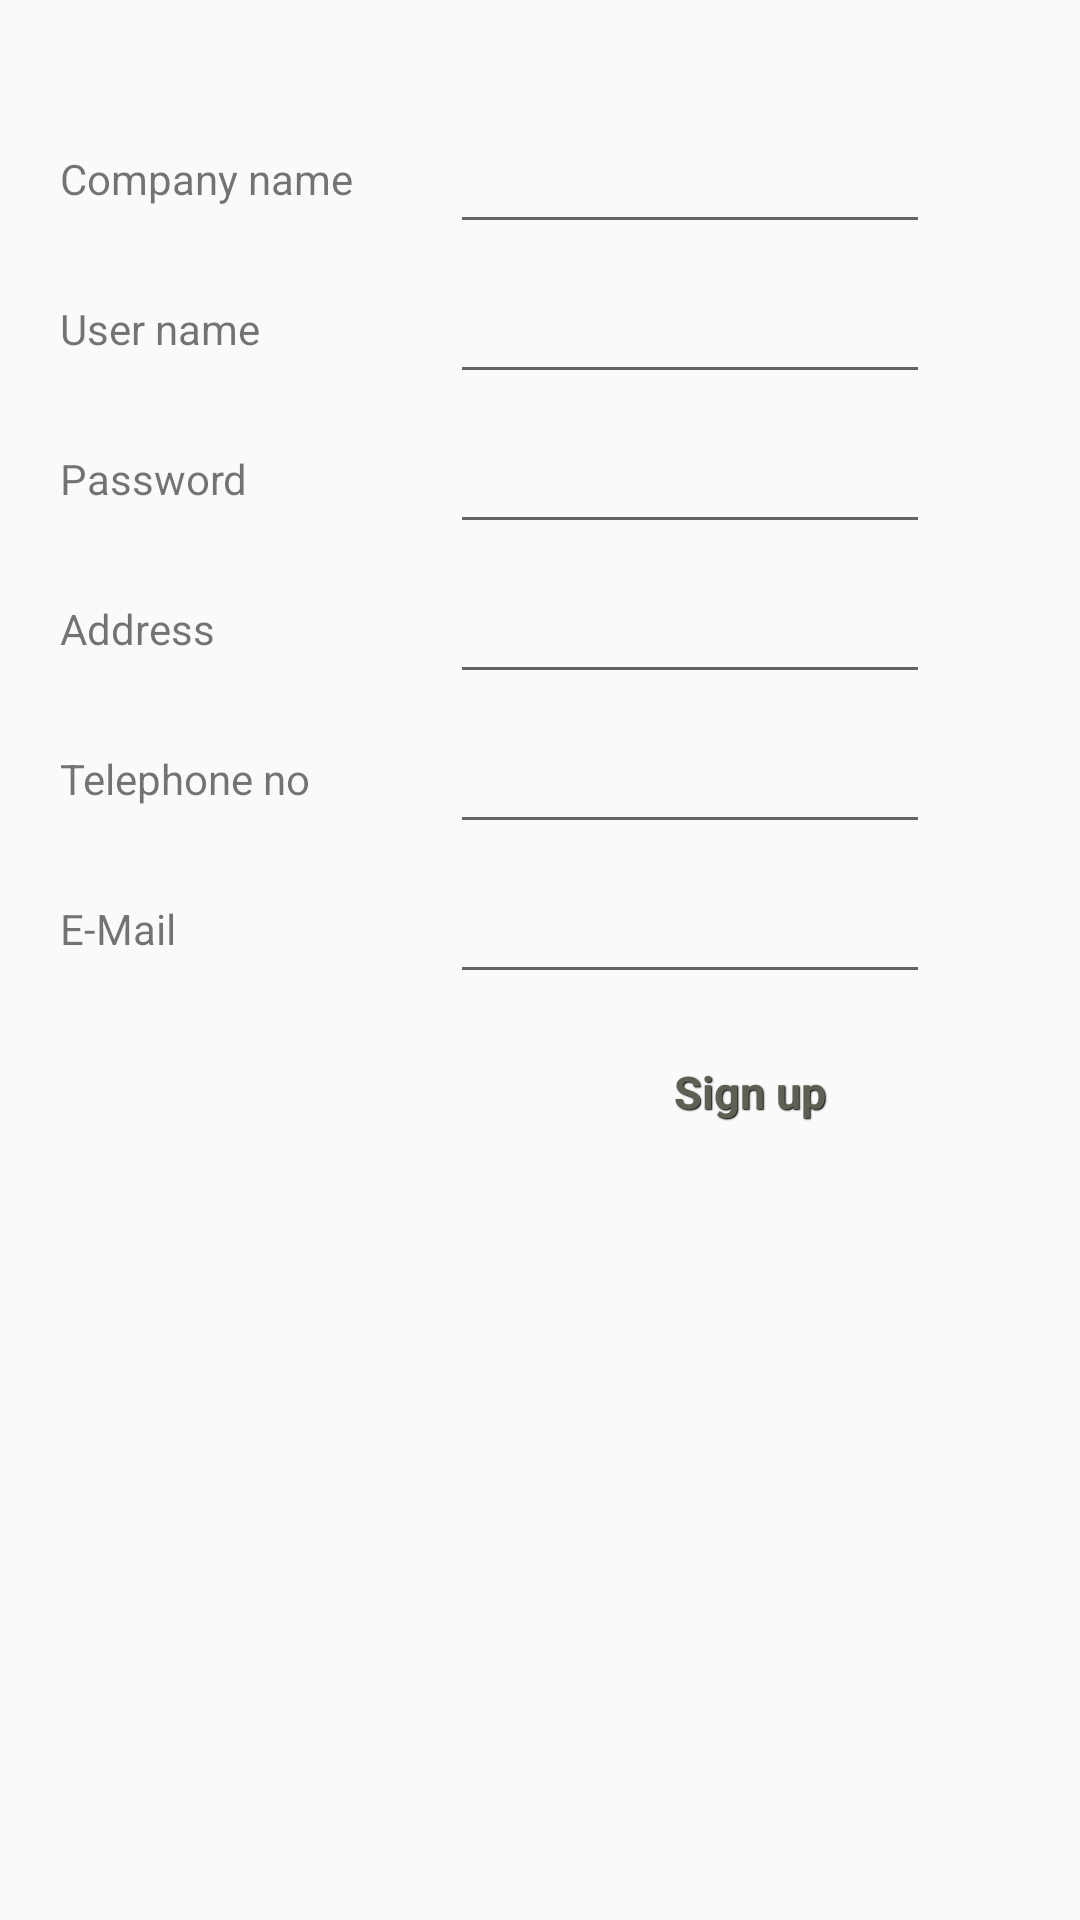

Reconstruct the res/layout file that produces this screen, plus the resources it refers to.
<!-- AndroidManifest.xml: application theme AppTheme -->
<!-- res/layout/activity_sign_up_as_manufacturer.xml -->
<ScrollView xmlns:android="http://schemas.android.com/apk/res/android"
android:id="@+id/ScrollView01"
android:layout_width="match_parent"
android:layout_height="match_parent"
android:fillViewport="true"
android:scrollbars="none" xmlns:app="http://schemas.android.com/tools">

<LinearLayout android:layout_width="match_parent"
android:layout_height="match_parent">

    <AbsoluteLayout
        xmlns:android="http://schemas.android.com/apk/res/android"
        xmlns:tools="http://schemas.android.com/tools"
        android:id="@+id/container"
        android:layout_width="match_parent"
        android:layout_height="match_parent"
        app:context="com.example.medicalrep.SignUpAsManufacturerActivity"
        app:ignore="MergeRootFrame"
        app:listitem="@android:layout/simple_expandable_list_item_2" >

        <TextView
            android:id="@+id/textView_companyname"
            android:layout_width="wrap_content"
            android:layout_height="wrap_content"
            android:layout_x="20dp"
            android:layout_y="50dp"
            android:text="@string/company_name" />

        <TextView
            android:id="@+id/textView_username"
            android:layout_width="wrap_content"
            android:layout_height="wrap_content"
            android:layout_x="20dp"
            android:layout_y="100dp"
            android:text="@string/userName" />

        <TextView
            android:id="@+id/textView_password"
            android:layout_width="wrap_content"
            android:layout_height="wrap_content"
            android:layout_x="20dp"
            android:layout_y="150dp"
            android:text="@string/password" />

        <TextView
            android:id="@+id/textView_address"
            android:layout_width="wrap_content"
            android:layout_height="wrap_content"
            android:layout_x="20dp"
            android:layout_y="200dp"
            android:text="@string/address" />

        <TextView
            android:id="@+id/textView_telephone"
            android:layout_width="wrap_content"
            android:layout_height="wrap_content"
            android:layout_x="20dp"
            android:layout_y="250dp"
            android:text="@string/telephone" />

        <TextView
            android:id="@+id/textView_email"
            android:layout_width="wrap_content"
            android:layout_height="wrap_content"
            android:layout_x="20dp"
            android:layout_y="300dp"
            android:text="@string/e_mail" />

        <EditText
            android:id="@+id/edit_companyname"
            android:layout_width="160dp"
            android:layout_height="wrap_content"
            android:layout_x="150dp"
            android:layout_y="40dp"
            android:ems="10"
            android:inputType="text" />

        <EditText
            android:id="@+id/edit_username"
            android:layout_width="160dp"
            android:layout_height="wrap_content"
            android:layout_x="150dp"
            android:layout_y="90dp"
            android:ems="10"
            android:inputType="text" />

        <EditText
            android:id="@+id/edit_password"
            android:layout_width="160dp"
            android:layout_height="wrap_content"
            android:layout_x="150dp"
            android:layout_y="140dp"
            android:ems="10"
            android:inputType="textPassword" />

        <EditText
            android:id="@+id/edit_adress"
            android:layout_width="160dp"
            android:layout_height="wrap_content"
            android:layout_x="150dp"
            android:layout_y="190dp"
            android:ems="10"
            android:inputType="textPostalAddress" />

        <EditText
            android:id="@+id/edit_telephone"
            android:layout_width="160dp"
            android:layout_height="wrap_content"
            android:layout_x="150dp"
            android:layout_y="240dp"
            android:ems="10"
            android:inputType="phone" />

        <EditText
            android:id="@+id/edit_email"
            android:layout_width="160dp"
            android:layout_height="wrap_content"
            android:layout_x="150dp"
            android:layout_y="290dp"
            android:ems="10"
            android:inputType="textEmailAddress" />

        <Button
            android:id="@+id/button_signup"
            style="@style/btnStyleBeige"
            android:layout_width="100dp"
            android:layout_height="wrap_content"
            android:layout_x="200dp"
            android:layout_y="340dp"
            android:onClick="signup"
            android:text="@string/sign_up" />
    </AbsoluteLayout>

</LinearLayout>
</ScrollView>
<!-- resources referenced by this layout -->
<resources>
  <string name="address">Address</string>
  <string name="company_name">Company name</string>
  <string name="e_mail">E-Mail</string>
  <string name="password">Password</string>
  <string name="sign_up">Sign up</string>
  <string name="telephone">Telephone no</string>
  <string name="userName">User name</string>
  <style name="btnStyleBeige" parent="@android:style/Widget.Button">
         <item name="android:textSize">15sp</item>
         <item name="android:textStyle">bold</item>
         <item name="android:textColor">#5d6153</item>
         <item name="android:gravity">center</item>
         <item name="android:shadowColor">#000000</item>
         <item name="android:shadowDx">1</item>
         <item name="android:shadowDy">1</item>
         <item name="android:shadowRadius">0.6</item>
         <item name="android:background">@drawable/custom_btn_beige</item>
         <item name="android:padding">10dip</item>
     </style>
  <style name="AppTheme" parent="AppBaseTheme">
          
      </style>
  <style name="AppBaseTheme" parent="Theme.AppCompat.Light">
          
      </style>
</resources>
